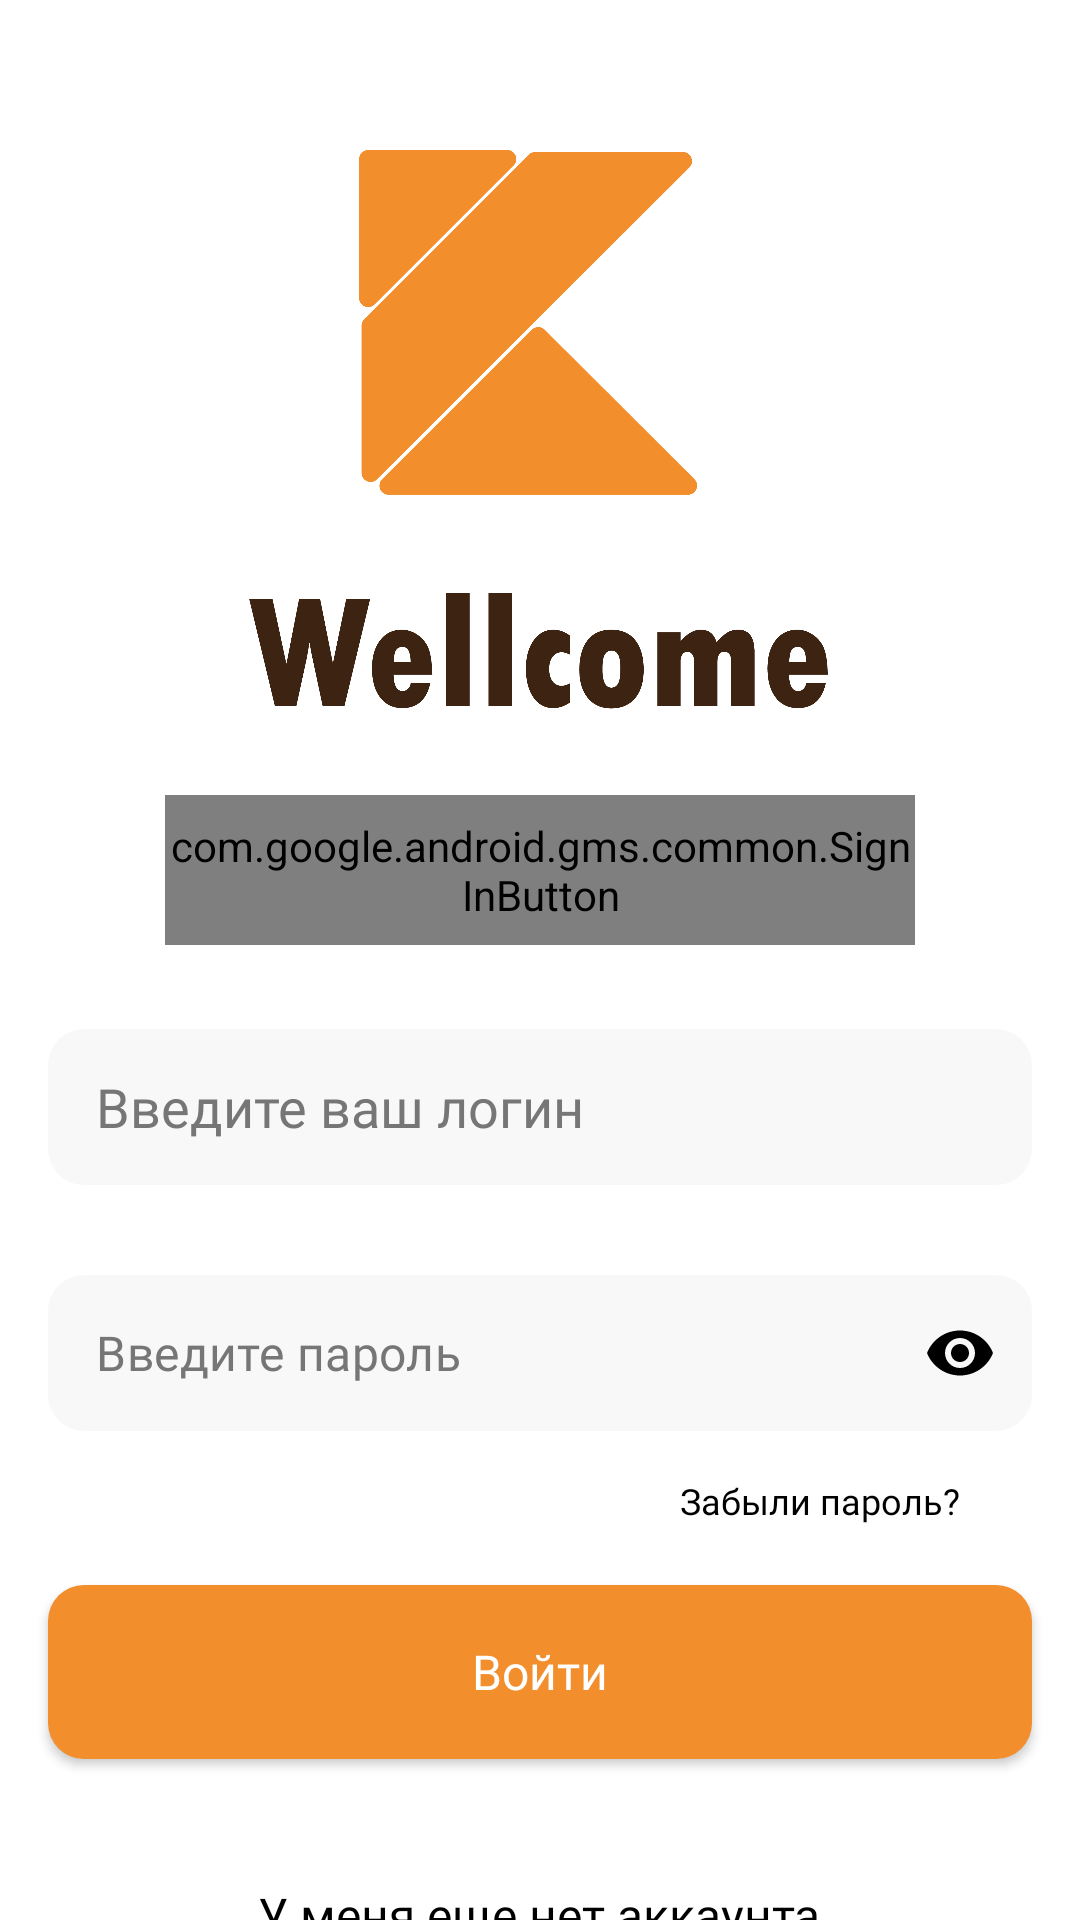

The Android layout XML behind this screen, and the referenced resources:
<!-- AndroidManifest.xml: application theme Theme.Kitap -->
<!-- res/layout/fragment_login.xml -->
<?xml version="1.0" encoding="utf-8"?>
<LinearLayout xmlns:android="http://schemas.android.com/apk/res/android"
    xmlns:tools="http://schemas.android.com/tools"
    android:layout_width="match_parent"
    android:layout_height="match_parent"
    xmlns:app="http://schemas.android.com/apk/res-auto"
    android:orientation="vertical"
    tools:context=".ui.fragments.LoginFragment">

    <ImageView
        android:layout_width="200dp"
        android:layout_height="200dp"
        android:layout_marginTop="50dp"
        android:layout_gravity="center_horizontal"
        android:src="@drawable/wellcome"/>
    <com.google.android.gms.common.SignInButton
        android:layout_width="250dp"
        android:layout_height="50dp"
        android:layout_marginTop="15dp"
        android:layout_gravity="center_horizontal"
        />



    <EditText
        android:id="@+id/inputLogin"
        android:layout_width="match_parent"
        android:layout_height="52dp"
        android:hint="@string/userlogininput"
        android:fontFamily="@font/medium"
        android:textColorHint="@color/grey"
        android:background="@drawable/background_edittext"
        android:layout_marginHorizontal="16dp"
        android:layout_marginTop="28dp"
        android:paddingHorizontal="16dp"
        android:singleLine="true"
        />

    <com.google.android.material.textfield.TextInputLayout
        android:id="@+id/passwordInputLayout"
        android:layout_width="match_parent"
        android:layout_height="wrap_content"
        android:layout_marginTop="30dp"
        android:layout_marginHorizontal="16dp"
        app:passwordToggleEnabled="true"
        app:boxStrokeWidth="0dp"
        app:boxBackgroundMode="none"
        app:boxStrokeColor="@color/black"
        app:passwordToggleTint="@color/black"
        app:hintEnabled="false"
        >

        <com.google.android.material.textfield.TextInputEditText
            android:id="@+id/inputPassword"
            android:layout_width="match_parent"
            android:layout_height="52dp"
            android:background="@drawable/background_edittext"
            android:ems="10"
            android:fontFamily="@font/medium"
            android:hint="@string/inputPassword"
            android:inputType="textPassword"
            android:textColorHint="@color/grey"
            android:gravity="center_vertical"
            android:paddingVertical="1dp"
            android:layout_gravity="center_vertical"

            />
    </com.google.android.material.textfield.TextInputLayout>
    <TextView
        android:id="@+id/forgetpassword"
        android:layout_width="wrap_content"
        android:layout_height="wrap_content"
        android:text="@string/forgetpassword"
        android:fontFamily="@font/medium"
        android:textSize="12sp"
        android:textColor="@color/black"
        android:layout_gravity="right"
        android:layout_marginEnd="40dp"
        android:layout_marginTop="15dp"/>

    <androidx.appcompat.widget.AppCompatButton
        android:id="@+id/signIn"
        android:layout_width="match_parent"
        android:layout_height="58dp"
        android:layout_marginTop="20dp"
        android:background="@drawable/background_button"
        android:layout_marginHorizontal="16dp"
        android:fontFamily="@font/medium"
        android:text="@string/login"
        android:textSize="16sp"
        android:textColor="@color/white"
        android:textAllCaps="false"/>

    <TextView
        android:id="@+id/register"
        android:layout_width="wrap_content"
        android:layout_height="wrap_content"
        android:text="@string/register"
        android:fontFamily="@font/medium"
        android:textSize="16sp"
        android:textColor="@color/black"
        android:layout_gravity="center_horizontal"
        android:layout_marginTop="41dp"/>
</LinearLayout>
<!-- resources referenced by this layout -->
<resources>
  <color name="black">#FF000000</color>
  <color name="grey">#767676</color>
  <color name="white">#FFFFFFFF</color>
  <!-- drawable background_button (drawable) -->
  <?xml version="1.0" encoding="utf-8"?>
  <selector xmlns:android="http://schemas.android.com/apk/res/android">
      <item android:state_enabled="true">
          <shape android:shape="rectangle">
              <solid android:color="@color/mainorange"/>
              <corners android:radius="12dp"/>
          </shape>
      </item>
  
      <item android:state_enabled="false">
          <shape android:shape="rectangle">
              <solid android:color="@color/gray_disable"/>
              <corners android:radius="12dp"/>
          </shape>
      </item>
  
      <item android:state_pressed="true">
          <shape android:shape="rectangle">
              <solid android:color="@color/black"/>
              <corners android:radius="12dp"/>
          </shape>
      </item>
  </selector>
  <!-- drawable background_edittext (drawable) -->
  <?xml version="1.0" encoding="utf-8"?>
  <shape xmlns:android="http://schemas.android.com/apk/res/android"
      android:shape="rectangle">
  
      <corners android:radius="12dp"/>
      <solid android:color="#F8F8F8"/>
  
  </shape>
  <!-- drawable wellcome: png bitmap (drawable, 59459 bytes) -->
  <string name="forgetpassword">Забыли пароль?</string>
  <string name="inputPassword">Bведите пароль</string>
  <string name="login">Войти</string>
  <string name="register">У меня еще нет аккаунта</string>
  <string name="userlogininput">Введите ваш логин</string>
  <style name="Theme.Kitap" parent="Theme.MaterialComponents.DayNight.NoActionBar">
          
          <item name="colorPrimary">@color/mainorange</item>
          <item name="colorPrimaryVariant">@color/mainorange</item>
          <item name="colorOnPrimary">@color/white</item>
          
          <item name="colorSecondary">@color/teal_200</item>
          <item name="colorSecondaryVariant">@color/teal_700</item>
          <item name="colorOnSecondary">@color/black</item>
          
          <item name="android:statusBarColor">?attr/colorPrimaryVariant</item>
          
      </style>
  <color name="mainorange">#F28E2C</color>
  <color name="gray_disable">#D7D7D7</color>
  <color name="teal_200">#FF03DAC5</color>
  <color name="teal_700">#FF018786</color>
</resources>
